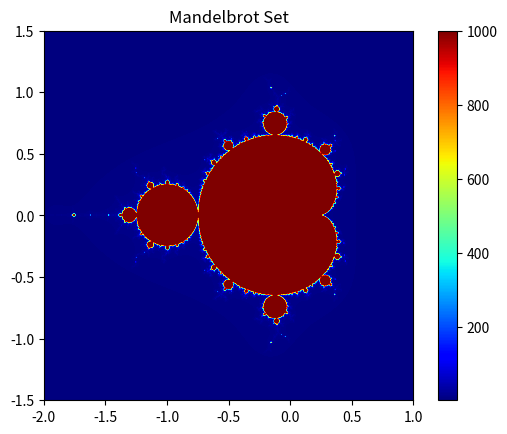

Write Python code to recreate this figure.
import numpy as np
import matplotlib.pyplot as plt

def mandelbrot(c, max_iterations=1000):
    z = 0
    n = 0
    while abs(z) <= 2 and n < max_iterations:
        z = z*z + c
        n += 1
    return n

def mandelbrot_set(x_min, x_max, y_min, y_max, width, height, max_iterations=1000):
    x = np.linspace(x_min, x_max, width)
    y = np.linspace(y_min, y_max, height)
    mandelbrot_data = np.empty((width, height))

    for i in range(width):
        for j in range(height):
            real = x[i]
            imag = y[j]
            c = complex(real, imag)
            mandelbrot_data[i, j] = mandelbrot(c, max_iterations)

    return mandelbrot_data

# Define the region of the complex plane to plot
x_min, x_max = -2.0, 1.0
y_min, y_max = -1.5, 1.5
width, height = 800, 800
max_iterations = 1000

# Calculate the Mandelbrot set data
mandelbrot_data = mandelbrot_set(x_min, x_max, y_min, y_max, width, height, max_iterations)

# Plot the Mandelbrot set
plt.imshow(mandelbrot_data.T, extent=(x_min, x_max, y_min, y_max), cmap='jet', origin='lower')
plt.title("Mandelbrot Set")
plt.colorbar()
plt.show()
